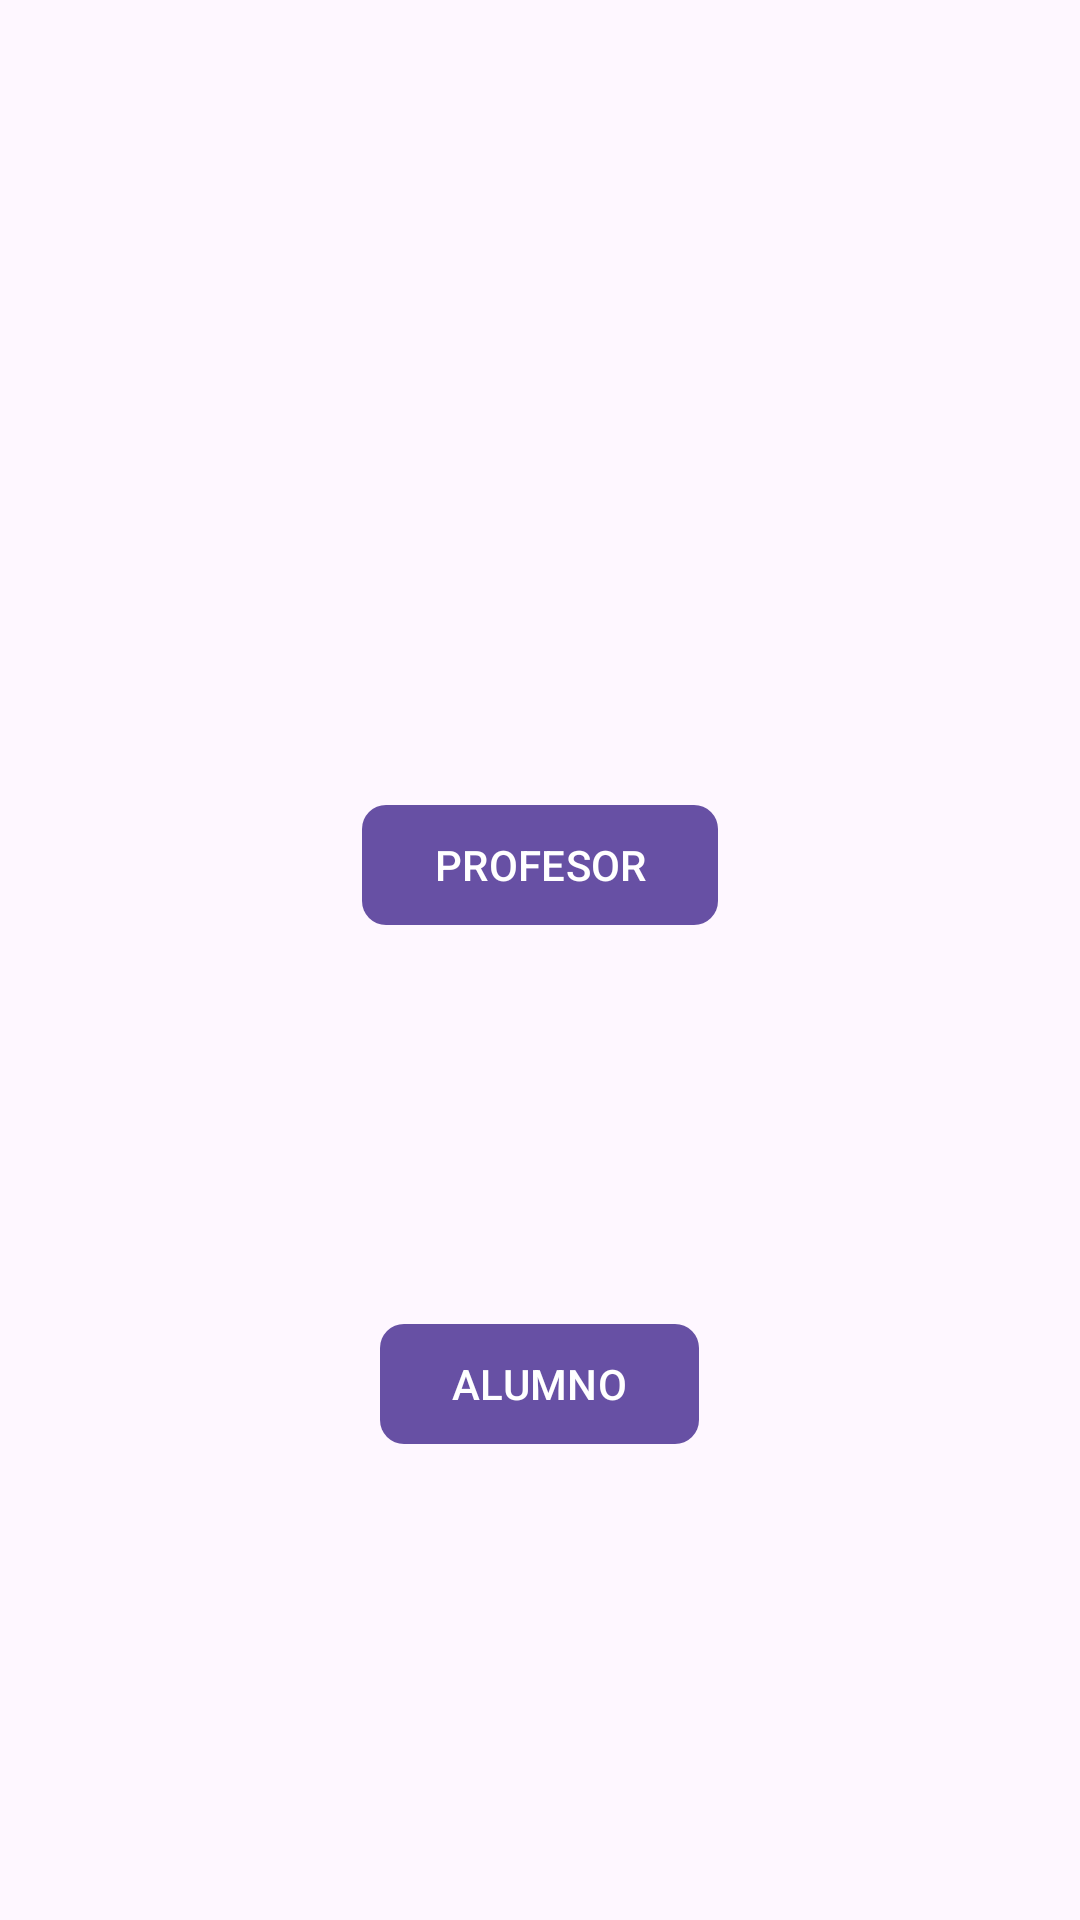

Here is an Android app screen rendered from its layout file. Give the layout XML and the strings, colors and styles it references.
<!-- AndroidManifest.xml: application theme Theme.BuscaProfe -->
<!-- res/layout/activity_seleccionar_tipo_usuario.xml -->
<?xml version="1.0" encoding="utf-8"?>
<RelativeLayout xmlns:android="http://schemas.android.com/apk/res/android"
    xmlns:app="http://schemas.android.com/apk/res-auto"
    xmlns:tools="http://schemas.android.com/tools"
    android:id="@+id/main"
    android:layout_width="match_parent"
    android:layout_height="match_parent"
    tools:context=".view.commont.SeleccionarTipoUsuario">


    <androidx.appcompat.widget.LinearLayoutCompat
        android:layout_width="match_parent"
        android:layout_height="match_parent"
        android:orientation="vertical"
        android:gravity="center">

        <androidx.appcompat.widget.AppCompatImageView
            android:layout_width="100dp"
            android:layout_height="100dp"
            android:src="@drawable/profesor"/>

        <com.google.android.material.button.MaterialButton
            android:layout_width="wrap_content"
            android:layout_height="wrap_content"
            android:text="@string/profesor"
            android:id="@+id/tipoProfesor"
            app:cornerRadius="8dp"
            android:textAllCaps="true"
            android:layout_marginTop="10dp"/>

        <androidx.appcompat.widget.AppCompatImageView
            android:layout_width="100dp"
            android:layout_height="100dp"
            android:src="@drawable/alumno"
            android:layout_marginTop="15dp"/>

        <com.google.android.material.button.MaterialButton
            android:layout_width="wrap_content"
            android:layout_height="wrap_content"
            android:text="@string/alumno"
            android:id="@+id/tipoAlumno"
            app:cornerRadius="8dp"
            android:textAllCaps="true"
            android:layout_marginTop="10dp"/>

    </androidx.appcompat.widget.LinearLayoutCompat>

</RelativeLayout>
<!-- resources referenced by this layout -->
<resources>
  <string name="alumno">Alumno</string>
  <string name="profesor">Profesor</string>
  <style name="Theme.BuscaProfe" parent="Base.Theme.BuscaProfe" />
  <style name="Base.Theme.BuscaProfe" parent="Theme.Material3.DayNight.NoActionBar">
          
          
      </style>
</resources>
